Run: headless pygame with SDL's dummy video driver; simulated clock (each Clock.tick advances the game by its frame time, no real sleeping); random seed 0; keys injected as events and as key.get_pressed() state; no mouse input.
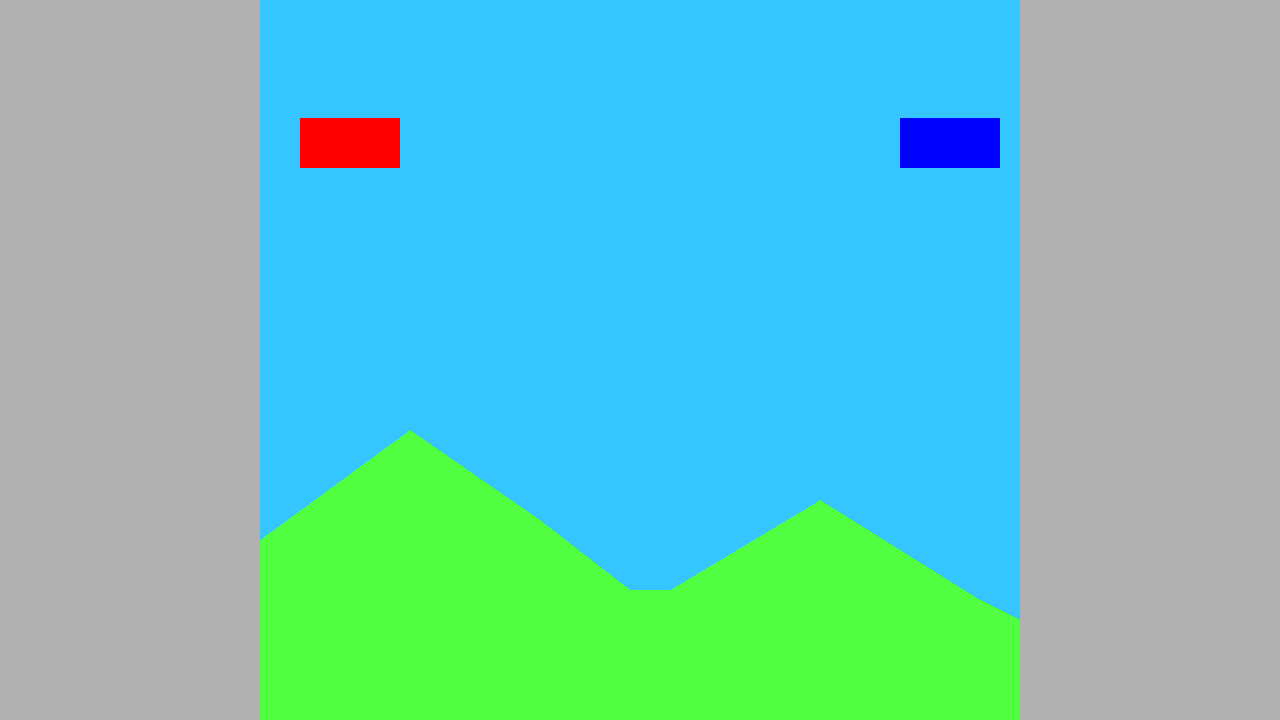
Frame 1 of 4 · flips 1–60 · no input
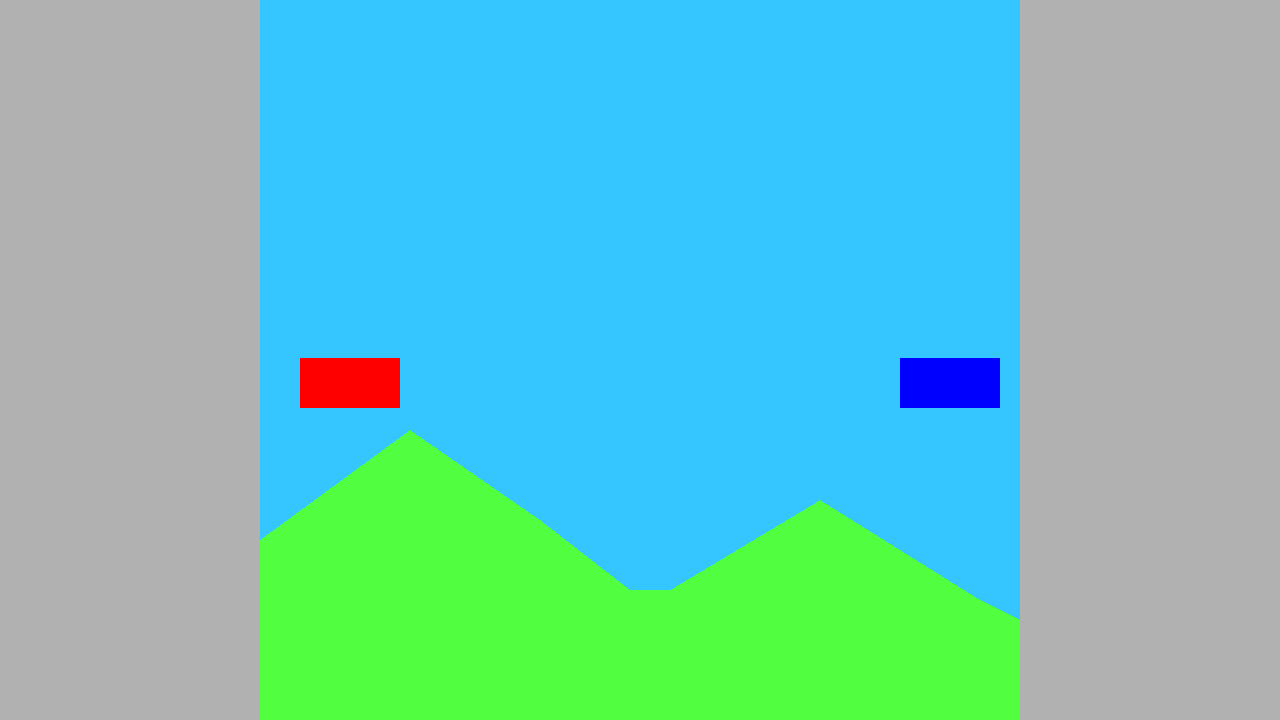
Frame 2 of 4 · flips 61–180 · tapped SPACE, RETURN · held RIGHT (→), D
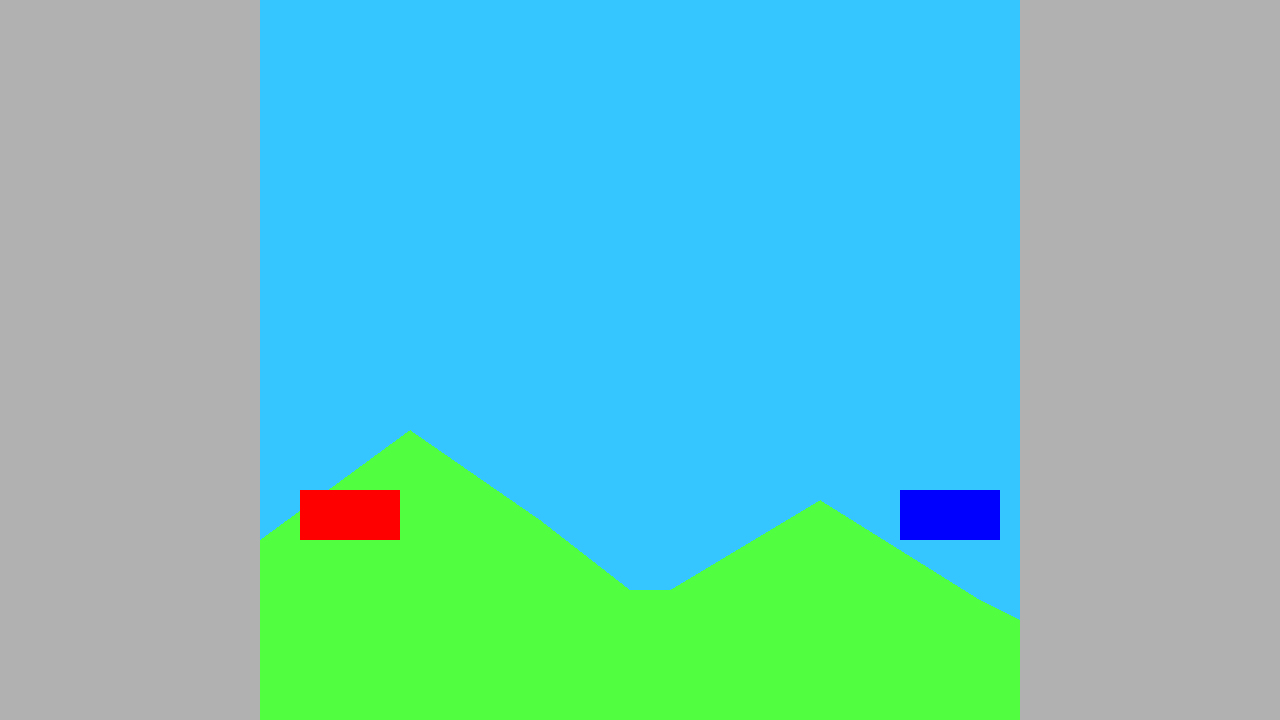
Frame 3 of 4 · flips 181–300 · held DOWN (↓), S
Frame 4 of 4 · flips 301–420 · held LEFT (←), A, UP (↑), W · screen unchanged from frame 3, image omitted

The pygame program that drew these frames:

import pygame, sys
from pygame.locals import *
pygame.init()

DISPLAYSURF = pygame.display.set_mode((1280,720))

pygame.display.set_caption("Tanque Volador")

NEGRO = (0,0,0)
ROJO = (255,0,0)
AZUL = (0,0,255)
verde = (81,255,64)
gris = (177,177,177)
celeste = (53,197,255)
tanque2 = pygame.draw.rect(DISPLAYSURF,AZUL,(900,500,100,50))
print(tanque2)
fuerzaG = 2
direccion = True
pos_x, pos_y = 300, 0
puntos_terreno = [(260,720),(260,540),(410,430),(540,520),(630,590),(670,590),(820,500),(980,600),(1020,620),(1280,720)]

def terreno():
    pygame.draw.polygon(DISPLAYSURF,verde,puntos_terreno)
    pygame.draw.rect(DISPLAYSURF,gris,(0,0,260,720))
    pygame.draw.rect(DISPLAYSURF,gris,(1020,0,260,720))
    
while True: 
    DISPLAYSURF.fill(celeste)
    terreno()
    pygame.draw.rect(DISPLAYSURF,ROJO,(pos_x, pos_y,100,50))
    pygame.draw.rect(DISPLAYSURF,AZUL,(900, pos_y,100,50))

    if direccion == True:
        if pos_y < (540 - 50):
            pos_y += fuerzaG
        else:
            direccion = False

    for event in pygame.event.get():
        if event.type == QUIT:
            pygame.quit()
            sys.exit()
    pygame.display.update()
